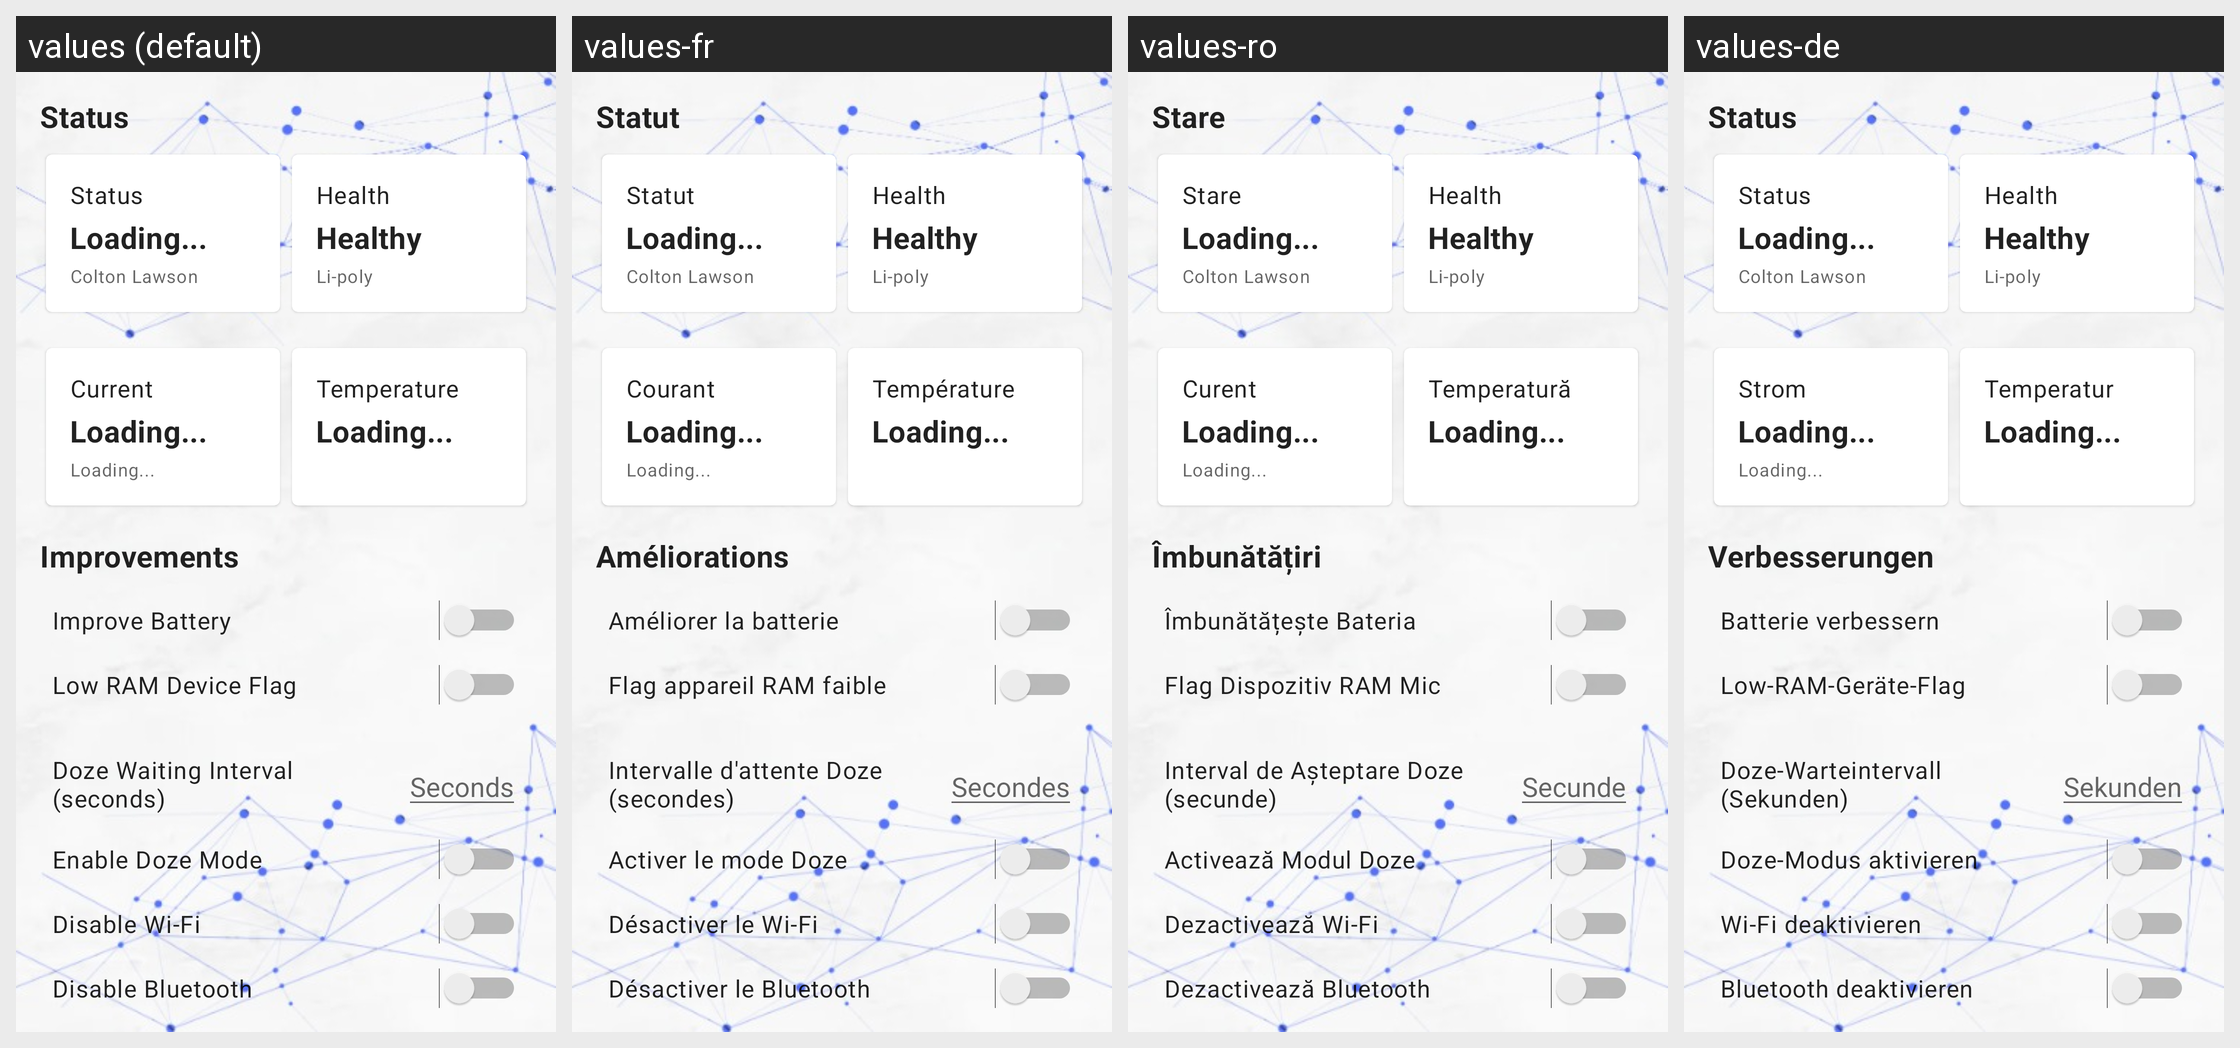

Translations of the strings shown on this Android screen, per locale in the grid:
Android screen res/layout/fragment_battery.xml rendered under 4 locales, left to right: values (default), values-fr, values-ro, values-de. Device: Nexus 5 (rendered at 1080×1920; each locale shown at half size, 540×960, under a caption strip naming it); theme Theme.DeviceMonitorApp.
Strings drawn on this screen, with the default value and each locale's value (text and hints the layout hard-codes, and strings that could not be matched under every locale, appear in the picture but are not listed):

batstatus
  values: Status
  values-fr: Statut
  values-ro: Stare
  values-de: Status

batcurrent
  values: Current
  values-fr: Courant
  values-ro: Curent
  values-de: Strom

battemp
  values: Temperature
  values-fr: Température
  values-ro: Temperatură
  values-de: Temperatur

batimprov
  values: Improvements
  values-fr: Améliorations
  values-ro: Îmbunătățiri
  values-de: Verbesserungen

batoption1
  values: Improve Battery
  values-fr: Améliorer la batterie
  values-ro: Îmbunătățește Bateria
  values-de: Batterie verbessern

batoption2
  values: Low RAM Device Flag
  values-fr: Flag appareil RAM faible
  values-ro: Flag Dispozitiv RAM Mic
  values-de: Low-RAM-Geräte-Flag

batoption3
  values: Doze Waiting Interval (seconds)
  values-fr: Intervalle d'attente Doze (secondes)
  values-ro: Interval de Așteptare Doze (secunde)
  values-de: Doze-Warteintervall (Sekunden)

seconds
  values: Seconds
  values-fr: Secondes
  values-ro: Secunde
  values-de: Sekunden

batoption4
  values: Enable Doze Mode
  values-fr: Activer le mode Doze
  values-ro: Activează Modul Doze
  values-de: Doze-Modus aktivieren

batoption5
  values: Disable Wi-Fi
  values-fr: Désactiver le Wi-Fi
  values-ro: Dezactivează Wi-Fi
  values-de: Wi-Fi deaktivieren

batoption6
  values: Disable Bluetooth
  values-fr: Désactiver le Bluetooth
  values-ro: Dezactivează Bluetooth
  values-de: Bluetooth deaktivieren
